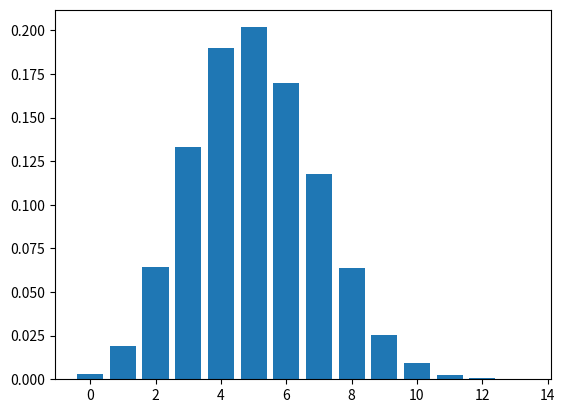

Reproduce this figure in Python.
import numpy as np
import matplotlib.pyplot as plt

N = 20
p = .25

numExperiments = 10000
results = np.zeros(numExperiments)

for idx in range(numExperiments):
    
    numSuccesses = 0
    for i in range(N):
        
        x = np.random.rand()
        if x < p:
            numSuccesses += 1
            
    results[idx] = numSuccesses

unique, counts = np.unique(results, return_counts=True)
freqs = np.double(counts)/numExperiments

total = sum(results) / numExperiments
print("Expected with N = " + str(N) + ", p = " + str(p) + ": " + str(N * p))
print("Actual: " + str(total))

plt.figure()
plt.bar(unique,freqs,align = 'center')
#plt.title("Binomial Distribution")
#plt.xlabel("Trials")
#plt.ylabel("Probability")
#plt.xticks(range(N))
plt.savefig("bar.png")
plt.show()


    






